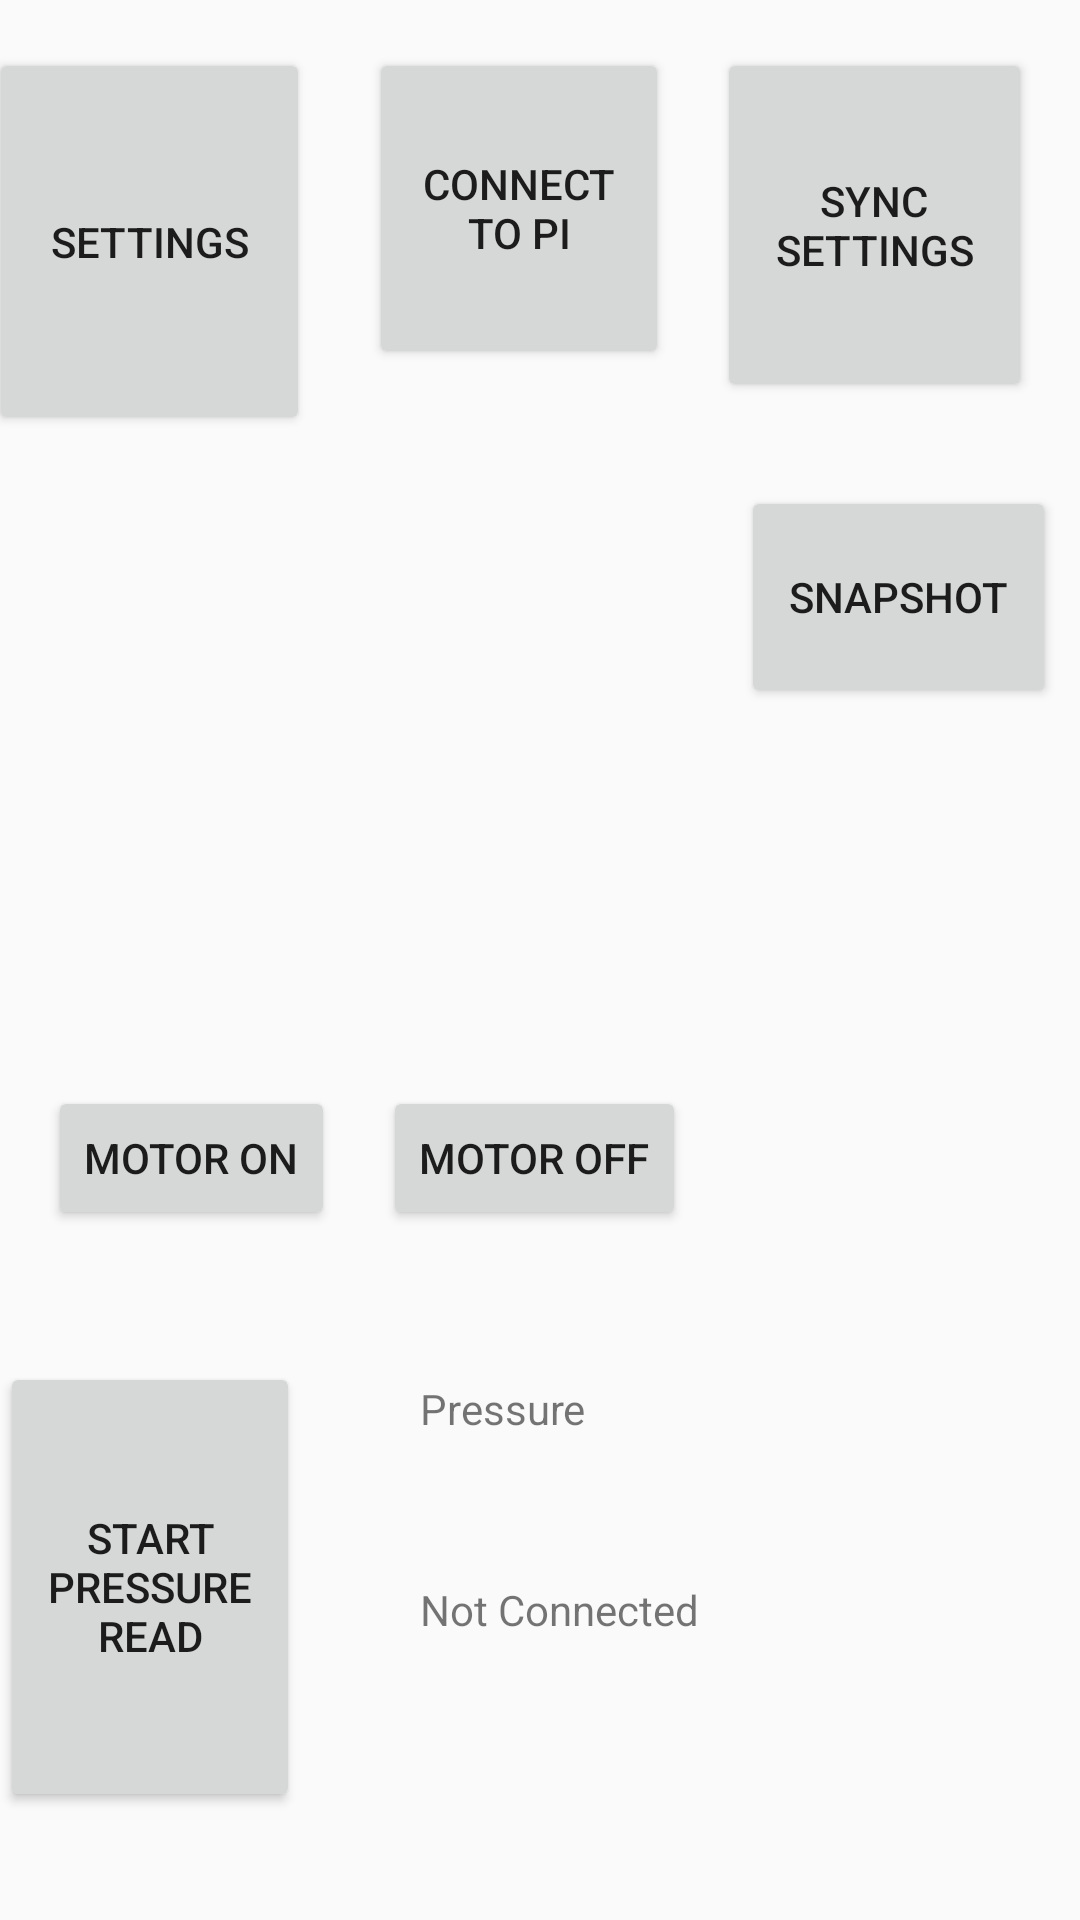

The Android layout XML behind this screen, and the referenced resources:
<!-- AndroidManifest.xml: application theme AppTheme -->
<!-- res/layout/activity_main.xml -->
<?xml version="1.0" encoding="utf-8"?>
<android.support.constraint.ConstraintLayout xmlns:android="http://schemas.android.com/apk/res/android"
    xmlns:app="http://schemas.android.com/apk/res-auto"
    xmlns:tools="http://schemas.android.com/tools"
    android:layout_width="match_parent"
    android:layout_height="match_parent"
    tools:context="joe.helloworld.AppDriver">

    <Button
        android:id="@+id/startButton"
        android:layout_width="100dp"
        android:layout_height="107dp"
        android:layout_marginEnd="16dp"
        android:layout_marginRight="16dp"
        android:layout_marginTop="16dp"
        android:onClick="startButtonResponse"
        android:text="Connect to Pi"
        app:layout_constraintEnd_toStartOf="@+id/button3"
        app:layout_constraintTop_toTopOf="parent" />

    <Button
        android:id="@+id/settingsButton"
        android:layout_width="107dp"
        android:layout_height="129dp"
        android:layout_marginEnd="20dp"
        android:layout_marginRight="20dp"
        android:layout_marginTop="16dp"
        android:onClick="settingsButtonResponse"
        android:text="@string/settings_prompt"
        app:layout_constraintEnd_toStartOf="@+id/startButton"
        app:layout_constraintTop_toTopOf="parent" />

    <Button
        android:id="@+id/BTButton"
        android:layout_width="100dp"
        android:layout_height="150dp"
        android:layout_marginBottom="36dp"
        android:onClick="bluetoothButtonResponse"
        android:text="Start Pressure Read"
        app:layout_constraintBottom_toBottomOf="parent"
        tools:layout_editor_absoluteX="16dp" />

    <Button
        android:id="@+id/button"
        android:layout_width="wrap_content"
        android:layout_height="wrap_content"
        android:layout_marginBottom="44dp"
        android:layout_marginStart="16dp"
        android:onClick="motorOnButtonResponse"
        android:text="Motor On"
        app:layout_constraintBottom_toTopOf="@+id/BTButton"
        app:layout_constraintStart_toStartOf="parent" />

    <Button
        android:id="@+id/button2"
        android:layout_width="wrap_content"
        android:layout_height="wrap_content"
        android:layout_marginBottom="44dp"
        android:layout_marginStart="16dp"
        android:onClick="motorOffButtonResponse"
        android:text="Motor Off"
        app:layout_constraintBottom_toTopOf="@+id/BTButton"
        app:layout_constraintStart_toEndOf="@+id/button" />

    <Button
        android:id="@+id/button3"
        android:layout_width="105dp"
        android:layout_height="118dp"
        android:layout_marginEnd="16dp"
        android:layout_marginRight="16dp"
        android:layout_marginTop="16dp"
        android:onClick="syncButtonResponse"
        android:text="sync settings"
        app:layout_constraintEnd_toEndOf="parent"
        app:layout_constraintTop_toTopOf="parent" />

    <TextView
        android:id="@+id/pressureText"
        android:layout_width="185dp"
        android:layout_height="59dp"
        android:layout_marginBottom="8dp"
        android:layout_marginStart="40dp"
        android:text="Pressure"
        app:layout_constraintBottom_toTopOf="@+id/statusText"
        app:layout_constraintStart_toEndOf="@+id/BTButton" />

    <TextView
        android:id="@+id/statusText"
        android:layout_width="178dp"
        android:layout_height="57dp"
        android:layout_marginBottom="56dp"
        android:layout_marginStart="40dp"
        android:text="Not Connected"
        app:layout_constraintBottom_toBottomOf="parent"
        app:layout_constraintStart_toEndOf="@+id/BTButton" />

    <Button
        android:id="@+id/button4"
        android:layout_width="105dp"
        android:layout_height="74dp"
        android:layout_marginEnd="8dp"
        android:layout_marginRight="8dp"
        android:layout_marginTop="28dp"
        android:onClick="snapshotButtonResponse"
        android:text="Snapshot"
        app:layout_constraintEnd_toEndOf="parent"
        app:layout_constraintTop_toBottomOf="@+id/button3" />

</android.support.constraint.ConstraintLayout>
<!-- resources referenced by this layout -->
<resources>
  <string name="settings_prompt">Settings</string>
  <style name="AppTheme" parent="Theme.AppCompat.Light.DarkActionBar">
          
          <item name="colorPrimary">@color/colorPrimary</item>
          <item name="colorPrimaryDark">@color/colorPrimaryDark</item>
          <item name="colorAccent">@color/colorAccent</item>
  
          
      </style>
  <!-- not gathered from this repository: default colours our renderer supplied (Android Studio template values) -->
  <color name="colorPrimary">#FF6200EE</color>
  <color name="colorPrimaryDark">#FF3700B3</color>
  <color name="colorAccent">#FF03DAC5</color>
</resources>
